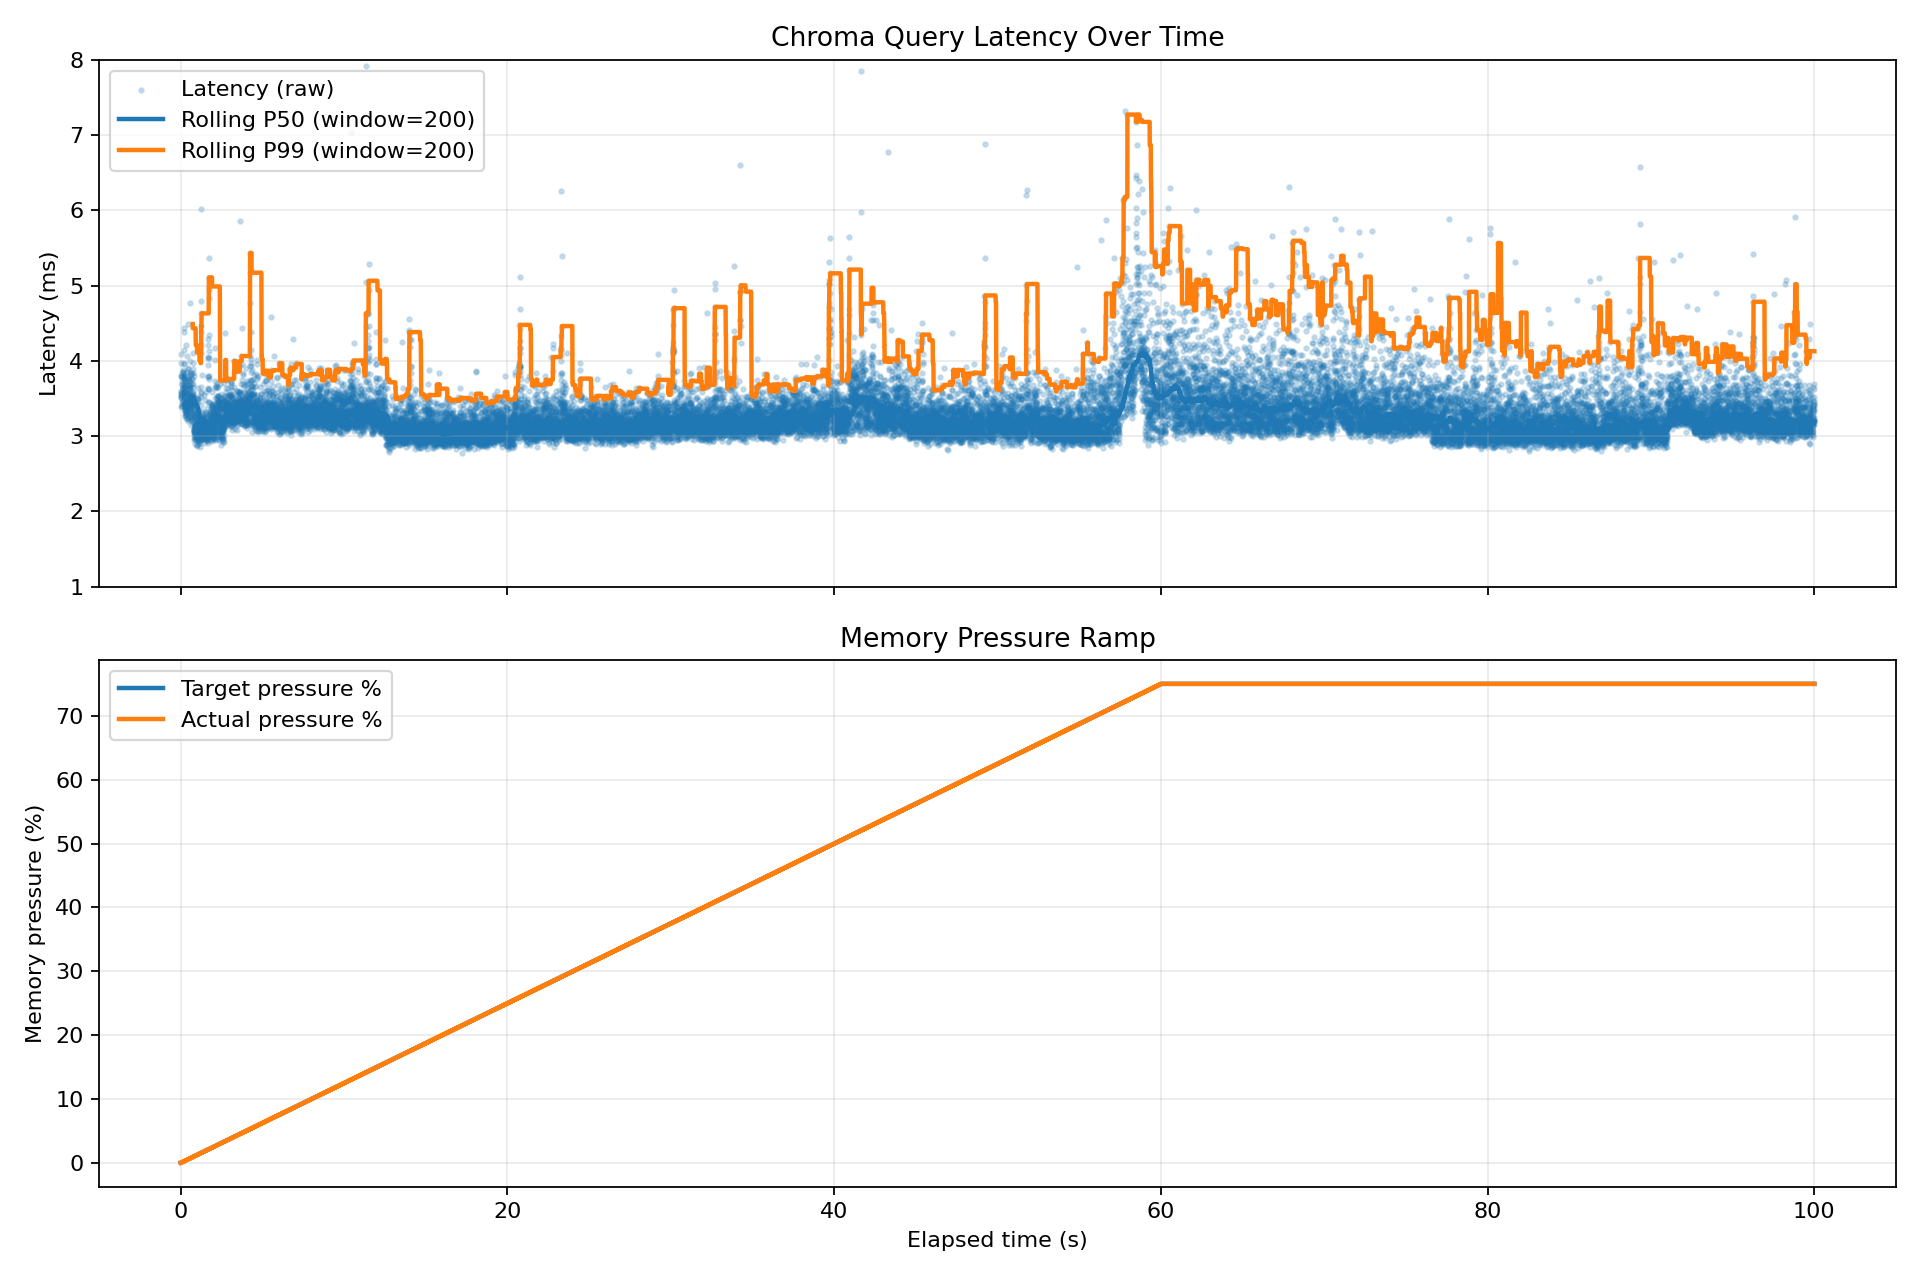

Values plotted in this chart, from the file beside it:
query_index, elapsed_sec, target_pressure_pct, actual_pressure_pct, latency_ms
1, 0.0, 0.0, 0.0, 8.64
2, 0.0092, 0.011, 0.0, 4.093
3, 0.0134, 0.017, 0.0, 3.793
4, 0.0173, 0.022, 0.0, 3.967
5, 0.0213, 0.027, 0.0, 3.596
6, 0.025, 0.031, 0.0, 3.526
7, 0.0286, 0.036, 0.031, 3.525
8, 0.0322, 0.04, 0.031, 3.385
9, 0.0357, 0.045, 0.031, 3.512
10, 0.0393, 0.049, 0.031, 3.555
11, 0.0429, 0.054, 0.031, 3.8
12, 0.0468, 0.058, 0.031, 3.582
13, 0.0505, 0.063, 0.031, 3.675
14, 0.0542, 0.068, 0.031, 3.721
15, 0.058, 0.073, 0.063, 3.519
16, 0.0616, 0.077, 0.063, 3.55
17, 0.0652, 0.082, 0.063, 3.397
18, 0.0687, 0.086, 0.063, 3.398
19, 0.0722, 0.09, 0.063, 3.567
20, 0.0759, 0.095, 0.063, 3.835
21, 0.0798, 0.1, 0.063, 3.799
22, 0.0836, 0.105, 0.1, 3.543
23, 0.0873, 0.109, 0.1, 3.411
24, 0.0908, 0.113, 0.1, 3.689
25, 0.0945, 0.118, 0.1, 3.458
26, 0.0981, 0.123, 0.1, 3.577
27, 0.1017, 0.127, 0.1, 3.561
28, 0.1054, 0.132, 0.1, 3.775
29, 0.1092, 0.137, 0.1, 3.629
30, 0.1129, 0.141, 0.132, 3.851
31, 0.1169, 0.146, 0.132, 3.427
32, 0.1204, 0.15, 0.132, 3.578
33, 0.124, 0.155, 0.132, 3.878
34, 0.128, 0.16, 0.132, 3.461
35, 0.1316, 0.164, 0.132, 3.47
36, 0.1351, 0.169, 0.132, 3.526
37, 0.1387, 0.173, 0.164, 3.578
38, 0.1424, 0.178, 0.164, 3.635
39, 0.1461, 0.183, 0.164, 3.495
40, 0.1497, 0.187, 0.164, 3.804
41, 0.1536, 0.192, 0.164, 3.638
42, 0.1573, 0.197, 0.164, 3.583
43, 0.161, 0.201, 0.164, 3.857
44, 0.1649, 0.206, 0.201, 3.783
45, 0.1687, 0.211, 0.201, 3.654
46, 0.1725, 0.216, 0.201, 3.653
47, 0.1762, 0.22, 0.201, 3.83
48, 0.1802, 0.225, 0.201, 3.691
49, 0.184, 0.23, 0.201, 3.539
50, 0.1876, 0.234, 0.201, 3.445
51, 0.1912, 0.239, 0.201, 3.786
52, 0.195, 0.244, 0.234, 4.148
53, 0.1993, 0.249, 0.234, 3.973
54, 0.2033, 0.254, 0.234, 4.432
55, 0.2079, 0.26, 0.234, 4.386
56, 0.2124, 0.265, 0.234, 3.753
57, 0.2162, 0.27, 0.234, 3.951
58, 0.2203, 0.275, 0.27, 3.783
59, 0.2242, 0.28, 0.27, 3.602
60, 0.2279, 0.285, 0.27, 3.715
... 29,216 more rows
